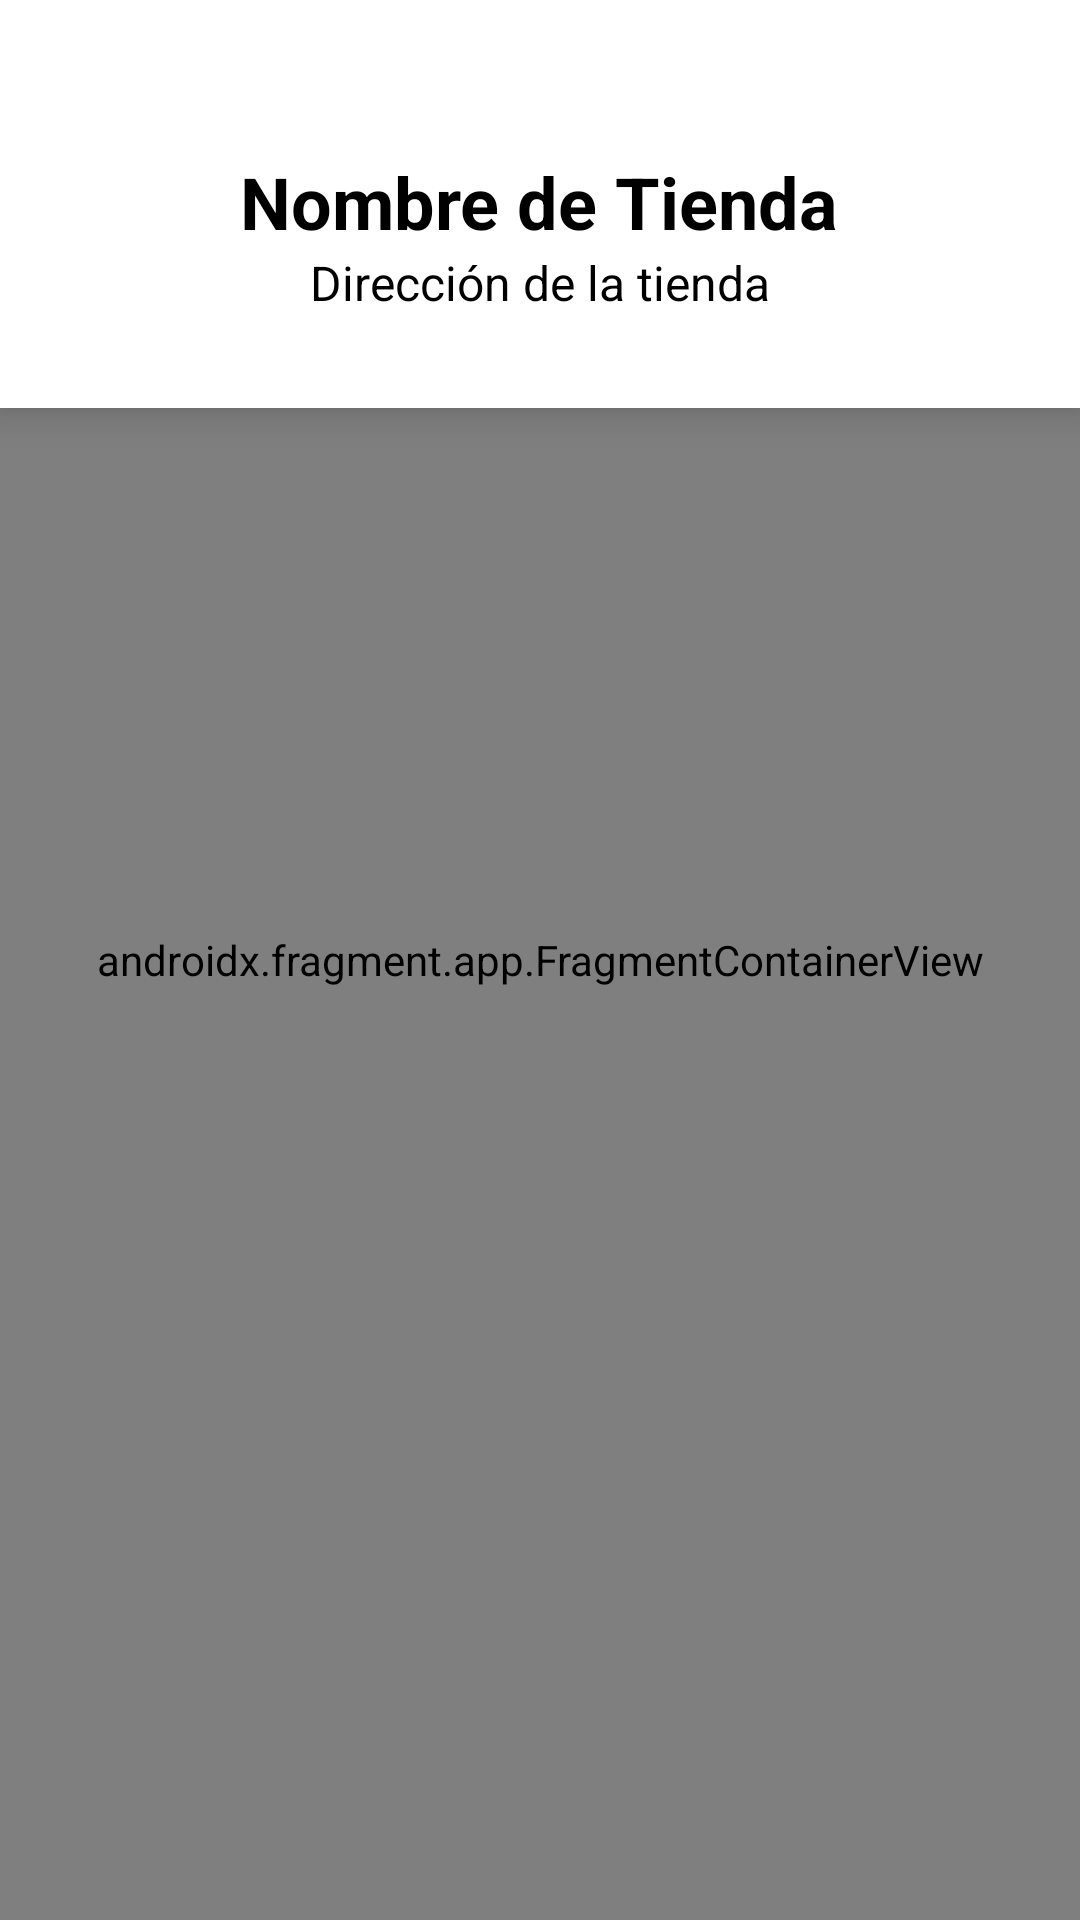

The Android layout XML behind this screen, and the referenced resources:
<!-- AndroidManifest.xml: application theme Theme.Sesion3DAMI -->
<!-- res/layout/activity_tienda_detalle.xml -->
<?xml version="1.0" encoding="utf-8"?>
<androidx.constraintlayout.widget.ConstraintLayout xmlns:android="http://schemas.android.com/apk/res/android"
    xmlns:app="http://schemas.android.com/apk/res-auto"
    xmlns:tools="http://schemas.android.com/tools"
    android:id="@+id/main"
    android:layout_width="match_parent"
    android:layout_height="match_parent"
    tools:context=".view.activities.TiendaDetalleActivity">

    
    <androidx.fragment.app.FragmentContainerView
        android:id="@+id/fcvFragmentMap"
        android:name="com.thiago.sesion3_dami.view.fragments.MapFragment"
        android:layout_width="0dp"
        android:layout_height="0dp"
        app:layout_constraintBottom_toBottomOf="parent"
        app:layout_constraintEnd_toEndOf="parent"
        app:layout_constraintHorizontal_bias="0.0"
        app:layout_constraintStart_toStartOf="parent"
        app:layout_constraintTop_toTopOf="parent"
        app:layout_constraintVertical_bias="0.0" />

    <LinearLayout
        android:layout_width="match_parent"
        android:layout_height="wrap_content"
        android:background="@android:color/white"
        android:elevation="8dp"
        android:gravity="center_horizontal"
        android:orientation="vertical"
        android:padding="16dp"
        app:layout_constraintEnd_toEndOf="parent"
        app:layout_constraintStart_toStartOf="parent"
        app:layout_constraintTop_toTopOf="parent">

        <TextView
            android:id="@+id/lblStoreName2"
            android:layout_width="wrap_content"
            android:layout_height="wrap_content"
            android:layout_marginTop="35dp"
            android:text="Nombre de Tienda"
            android:textColor="@color/black"
            android:textSize="24sp"
            android:textStyle="bold" />

        <TextView
            android:id="@+id/lblStoreAddress2"
            android:layout_width="wrap_content"
            android:layout_height="wrap_content"
            android:layout_marginBottom="15dp"
            android:text="Dirección de la tienda"
            android:textColor="@color/black"
            android:textSize="16sp" />
    </LinearLayout>
</androidx.constraintlayout.widget.ConstraintLayout>
<!-- resources referenced by this layout -->
<resources>
  <style name="Theme.Sesion3DAMI" parent="Theme.MaterialComponents.DayNight.NoActionBar">
          
          <item name="colorPrimary">@color/purple_500</item>
          <item name="colorPrimaryVariant">@color/purple_700</item>
          <item name="colorOnPrimary">@color/white</item>
          
          <item name="colorSecondary">@color/teal_200</item>
          <item name="colorSecondaryVariant">@color/teal_700</item>
          <item name="colorOnSecondary">@color/black</item>
          
          <item name="android:statusBarColor">?attr/colorPrimaryVariant</item>
          
      </style>
  <!-- not gathered from this repository: default colours our renderer supplied (Android Studio template values) -->
  <color name="purple_500">#FF6200EE</color>
  <color name="purple_700">#FF3700B3</color>
  <color name="teal_200">#FF03DAC5</color>
  <color name="teal_700">#FF018786</color>
  <color name="black">#FF000000</color>
  <color name="white">#FFFFFFFF</color>
</resources>
